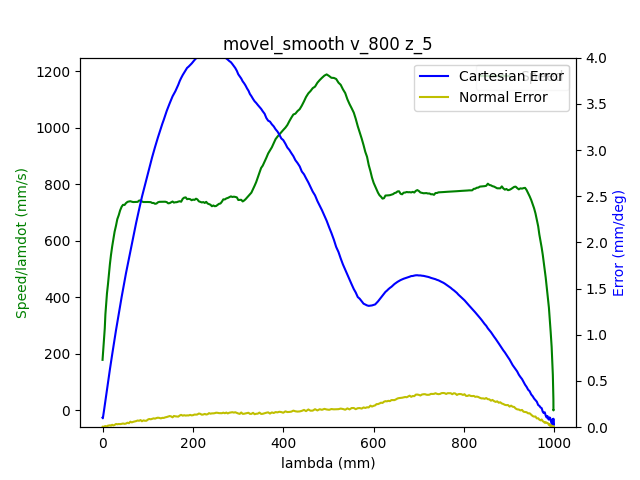

Data behind this chart, as committed beside it:
1.680525630303999901e+09, 0.000000000000000000e+00, -7.640318426945336139e-01, 5.200644838630102962e-01, 4.403465702781693587e-03, -1.376640664815291348e+00, -1.899398191714128936e+00, 5.478675788472799901e-01
1.680525630308000088e+09, 0.000000000000000000e+00, -7.640318426945336139e-01, 5.200644838630102962e-01, 4.403465702781693587e-03, -1.376640664815291348e+00, -1.899398191714128936e+00, 5.478675788472799901e-01
1.680525630313999891e+09, 0.000000000000000000e+00, -7.640318426945336139e-01, 5.200644838630102962e-01, 4.403465702781693587e-03, -1.376640664815291348e+00, -1.899398191714128936e+00, 5.478675788472799901e-01
1.680525630325999975e+09, 0.000000000000000000e+00, -7.640318426945336139e-01, 5.200644838630102962e-01, 4.403465702781693587e-03, -1.376640664815291348e+00, -1.899398191714128936e+00, 5.478675788472799901e-01
1.680525630329999924e+09, 0.000000000000000000e+00, -7.640318426945336139e-01, 5.200644838630102962e-01, 4.403465702781693587e-03, -1.376640664815291348e+00, -1.899398191714128936e+00, 5.478675788472799901e-01
1.680525630334000111e+09, 0.000000000000000000e+00, -7.640318426945336139e-01, 5.200644838630102962e-01, 4.403465702781693587e-03, -1.376640664815291348e+00, -1.899398191714128936e+00, 5.478675788472799901e-01
1.680525630338000059e+09, 0.000000000000000000e+00, -7.640318426945336139e-01, 5.200644838630102962e-01, 4.403465702781693587e-03, -1.376640664815291348e+00, -1.899398191714128936e+00, 5.478675788472799901e-01
1.680525630342000008e+09, 0.000000000000000000e+00, -7.640318426945336139e-01, 5.200644838630102962e-01, 4.403465702781693587e-03, -1.376640664815291348e+00, -1.899398191714128936e+00, 5.478675788472799901e-01
1.680525630345999956e+09, 0.000000000000000000e+00, -7.640318426945336139e-01, 5.200644838630102962e-01, 4.403465702781693587e-03, -1.376640664815291348e+00, -1.899398191714128936e+00, 5.478675788472799901e-01
1.680525630358999968e+09, 0.000000000000000000e+00, -7.640318426945336139e-01, 5.200644838630102962e-01, 4.403465702781693587e-03, -1.376640664815291348e+00, -1.899398191714128936e+00, 5.478675788472799901e-01
1.680525630374000072e+09, 1.000000000000000000e+00, -7.640318426945336139e-01, 5.200644838630102962e-01, 4.403465702781693587e-03, -1.376640664815291348e+00, -1.899398191714128936e+00, 5.478675788472799901e-01
1.680525630378000021e+09, 1.000000000000000000e+00, -7.636670688808668839e-01, 5.199004229133228350e-01, 4.382521751757761409e-03, -1.376179897892764847e+00, -1.899166062923613785e+00, 5.475604008989289895e-01
1.680525630381999969e+09, 1.000000000000000000e+00, -7.636670688808668839e-01, 5.199004229133228350e-01, 4.382521751757761409e-03, -1.376179897892764847e+00, -1.899166062923613785e+00, 5.475604008989289895e-01
1.680525630385999918e+09, 1.000000000000000000e+00, -7.626006727078984415e-01, 5.194239480275284482e-01, 4.305727264670011246e-03, -1.374762690540145549e+00, -1.898488875173840018e+00, 5.466406123831279995e-01
1.680525630390000105e+09, 1.000000000000000000e+00, -7.626006727078984415e-01, 5.194239480275284482e-01, 4.305727264670011246e-03, -1.374762690540145549e+00, -1.898488875173840018e+00, 5.466406123831279995e-01
1.680525630394000053e+09, 1.000000000000000000e+00, -7.612201172695708395e-01, 5.188113374600784589e-01, 4.206243497306334268e-03, -1.372971982727599238e+00, -1.897616210547842686e+00, 5.454886950768117471e-01
1.680525630398000002e+09, 1.000000000000000000e+00, -7.612201172695708395e-01, 5.188113374600784589e-01, 4.206243497306334268e-03, -1.372971982727599238e+00, -1.897616210547842686e+00, 5.454886950768117471e-01
1.680525630401999950e+09, 1.000000000000000000e+00, -7.598552697945112344e-01, 5.181987268926283585e-01, 4.118977034706617149e-03, -1.371179529585801138e+00, -1.896745291251097587e+00, 5.442983805269515640e-01
1.680525630405999899e+09, 1.000000000000000000e+00, -7.598552697945112344e-01, 5.181987268926283585e-01, 4.118977034706617149e-03, -1.371179529585801138e+00, -1.896745291251097587e+00, 5.442983805269515640e-01
1.680525630410000086e+09, 1.000000000000000000e+00, -7.584747143561837435e-01, 5.175756443496664083e-01, 4.019493267342941038e-03, -1.369371368480734930e+00, -1.895890079917620152e+00, 5.431482085498873236e-01
1.680525630414000034e+09, 1.000000000000000000e+00, -7.584747143561837435e-01, 5.175756443496664083e-01, 4.019493267342941038e-03, -1.369371368480734930e+00, -1.895890079917620152e+00, 5.431482085498873236e-01
1.680525630417999983e+09, 1.000000000000000000e+00, -7.570959042471082645e-01, 5.169630337822164190e-01, 3.921754829231258697e-03, -1.367578915338936829e+00, -1.895017415291623042e+00, 5.419578940000272516e-01
1.680525630421999931e+09, 1.000000000000000000e+00, -7.570959042471082645e-01, 5.169630337822164190e-01, 3.921754829231258697e-03, -1.367578915338936829e+00, -1.895017415291623042e+00, 5.419578940000272516e-01
1.680525630426000118e+09, 1.000000000000000000e+00, -7.557293114427966474e-01, 5.163504232147664297e-01, 3.834488366631542012e-03, -1.365770754233870621e+00, -1.894144750665625931e+00, 5.408059766937109991e-01
1.680525630430000067e+09, 1.000000000000000000e+00, -7.557293114427966474e-01, 5.163504232147664297e-01, 3.834488366631542012e-03, -1.365770754233870621e+00, -1.894144750665625931e+00, 5.408059766937109991e-01
1.680525630434000015e+09, 1.000000000000000000e+00, -7.543505013337211684e-01, 5.157360673180644284e-01, 3.735004599267865034e-03, -1.363980046421324532e+00, -1.893272086039628821e+00, 5.396174074731028281e-01
1.680525630437999964e+09, 1.000000000000000000e+00, -7.543505013337211684e-01, 5.157360673180644284e-01, 3.735004599267865034e-03, -1.363980046421324532e+00, -1.893272086039628821e+00, 5.396174074731028281e-01
1.680525630441999912e+09, 1.000000000000000000e+00, -7.529716912246456895e-01, 5.151147301043543791e-01, 3.637266161156182693e-03, -1.362187593279526432e+00, -1.892399421413631710e+00, 5.384654901667865756e-01
1.680525630446000099e+09, 1.000000000000000000e+00, -7.529716912246456895e-01, 5.151147301043543791e-01, 3.637266161156182693e-03, -1.362187593279526432e+00, -1.892399421413631710e+00, 5.384654901667865756e-01
1.680525630451999903e+09, 1.000000000000000000e+00, -7.515928811155700995e-01, 5.145021195369043898e-01, 3.549999698556466441e-03, -1.360379432174460224e+00, -1.891526756787634378e+00, 5.372751756169263926e-01
1.680525630457999945e+09, 1.000000000000000000e+00, -7.502262883112585934e-01, 5.138895089694544005e-01, 3.450515931192789463e-03, -1.358586979032662123e+00, -1.890655837490889279e+00, 5.361232583106101401e-01
1.680525630461999893e+09, 1.000000000000000000e+00, -7.502262883112585934e-01, 5.138895089694544005e-01, 3.450515931192789463e-03, -1.358586979032662123e+00, -1.890655837490889279e+00, 5.361232583106101401e-01
1.680525630466000080e+09, 1.000000000000000000e+00, -7.488474782021830034e-01, 5.132751530727523992e-01, 3.352777493081107122e-03, -1.356778817927595915e+00, -1.889783172864892169e+00, 5.349346890900020801e-01
1.680525630473000050e+09, 1.000000000000000000e+00, -7.474669227638556235e-01, 5.126625425053024099e-01, 3.263765701229396233e-03, -1.354986364785797814e+00, -1.888910508238895058e+00, 5.337827717836858277e-01
1.680525630476999998e+09, 1.000000000000000000e+00, -7.474669227638556235e-01, 5.126625425053024099e-01, 3.263765701229396233e-03, -1.354986364785797814e+00, -1.888910508238895058e+00, 5.337827717836858277e-01
1.680525630480999947e+09, 1.000000000000000000e+00, -7.461020752887960183e-01, 5.120412052915924717e-01, 3.166027263117713892e-03, -1.353195656973251504e+00, -1.888055296905417846e+00, 5.325924572338256446e-01
1.680525630484999895e+09, 1.000000000000000000e+00, -7.461020752887960183e-01, 5.120412052915924717e-01, 3.166027263117713892e-03, -1.353195656973251504e+00, -1.888055296905417846e+00, 5.325924572338256446e-01
1.680525630489000082e+09, 1.000000000000000000e+00, -7.447215198504685274e-01, 5.114268493948904704e-01, 3.066543495754036914e-03, -1.351387495868185296e+00, -1.887182632279420735e+00, 5.314422852567614042e-01
1.680525630493000031e+09, 1.000000000000000000e+00, -7.447215198504685274e-01, 5.114268493948904704e-01, 3.066543495754036914e-03, -1.351387495868185296e+00, -1.887182632279420735e+00, 5.314422852567614042e-01
1.680525630496999979e+09, 1.000000000000000000e+00, -7.433427097413929374e-01, 5.108142388274403700e-01, 2.979277033154320228e-03, -1.349595042726387195e+00, -1.886309967653423625e+00, 5.302519707069012211e-01
1.680525630500999928e+09, 1.000000000000000000e+00, -7.433427097413929374e-01, 5.108142388274403700e-01, 2.979277033154320228e-03, -1.349595042726387195e+00, -1.886309967653423625e+00, 5.302519707069012211e-01
1.680525630505000114e+09, 1.000000000000000000e+00, -7.419761169370813203e-01, 5.102016282599903807e-01, 2.881538595042637887e-03, -1.347786881621320987e+00, -1.885439048356678304e+00, 5.291000534005849687e-01
1.680525630509000063e+09, 1.000000000000000000e+00, -7.419761169370813203e-01, 5.102016282599903807e-01, 2.881538595042637887e-03, -1.347786881621320987e+00, -1.885439048356678304e+00, 5.291000534005849687e-01
1.680525630513999939e+09, 1.000000000000000000e+00, -7.405973068280059524e-01, 5.095802910462804425e-01, 2.782054827678960909e-03, -1.345994428479522886e+00, -1.884566383730681194e+00, 5.279114841799767976e-01
1.680525630517999887e+09, 1.000000000000000000e+00, -7.405973068280059524e-01, 5.095802910462804425e-01, 2.782054827678960909e-03, -1.345994428479522886e+00, -1.884566383730681194e+00, 5.279114841799767976e-01
1.680525630522000074e+09, 1.000000000000000000e+00, -7.392184967189303624e-01, 5.089659351495784412e-01, 2.694788365079245091e-03, -1.344203720666976798e+00, -1.883693719104684083e+00, 5.267595668736606562e-01
1.680525630529000044e+09, 1.000000000000000000e+00, -7.378396866098548834e-01, 5.083533245821284519e-01, 2.595304597715568113e-03, -1.342393814232658578e+00, -1.882821054478686973e+00, 5.255692523238004732e-01
1.680525630532999992e+09, 1.000000000000000000e+00, -7.378396866098548834e-01, 5.083533245821284519e-01, 2.595304597715568113e-03, -1.342393814232658578e+00, -1.882821054478686973e+00, 5.255692523238004732e-01
1.680525630536999941e+09, 1.000000000000000000e+00, -7.364730938055432663e-01, 5.077407140146783515e-01, 2.497566159603885772e-03, -1.340603106420112489e+00, -1.881948389852689640e+00, 5.244190803467362327e-01
1.680525630540999889e+09, 1.000000000000000000e+00, -7.364730938055432663e-01, 5.077407140146783515e-01, 2.497566159603885772e-03, -1.340603106420112489e+00, -1.881948389852689640e+00, 5.244190803467362327e-01
1.680525630545000076e+09, 1.000000000000000000e+00, -7.350942836964677873e-01, 5.071193768009684133e-01, 2.410299697004169087e-03, -1.338794945315046503e+00, -1.881093178519212428e+00, 5.232287657968760497e-01
1.680525630549000025e+09, 1.000000000000000000e+00, -7.350942836964677873e-01, 5.071193768009684133e-01, 2.410299697004169087e-03, -1.338794945315046503e+00, -1.881093178519212428e+00, 5.232287657968760497e-01
1.680525630552999973e+09, 1.000000000000000000e+00, -7.337137282581401854e-01, 5.065050209042664120e-01, 2.310815929640492108e-03, -1.337002492173248180e+00, -1.880220513893215317e+00, 5.220768484905597973e-01
1.680525630556999922e+09, 1.000000000000000000e+00, -7.337137282581401854e-01, 5.065050209042664120e-01, 2.310815929640492108e-03, -1.337002492173248180e+00, -1.880220513893215317e+00, 5.220768484905597973e-01
1.680525630561000109e+09, 1.000000000000000000e+00, -7.323488807830806913e-01, 5.058924103368163117e-01, 2.213077491528809768e-03, -1.335210039031450080e+00, -1.879349594596469997e+00, 5.208865339406997252e-01
1.680525630565000057e+09, 1.000000000000000000e+00, -7.323488807830806913e-01, 5.058924103368163117e-01, 2.213077491528809768e-03, -1.335210039031450080e+00, -1.879349594596469997e+00, 5.208865339406997252e-01
1.680525630569000006e+09, 1.000000000000000000e+00, -7.309683253447530893e-01, 5.052797997693663223e-01, 2.124065699677099312e-03, -1.333401877926383872e+00, -1.878476929970472886e+00, 5.197363619636353738e-01
1.680525630572999954e+09, 1.000000000000000000e+00, -7.309683253447530893e-01, 5.052797997693663223e-01, 2.124065699677099312e-03, -1.333401877926383872e+00, -1.878476929970472886e+00, 5.197363619636353738e-01
1.680525630578000069e+09, 1.000000000000000000e+00, -7.295895152356776103e-01, 5.046567172264043721e-01, 2.026327261565416538e-03, -1.331611170113837561e+00, -1.877604265344475776e+00, 5.185460474137753017e-01
1.680525630582000017e+09, 1.000000000000000000e+00, -7.295895152356776103e-01, 5.046567172264043721e-01, 2.026327261565416538e-03, -1.331611170113837561e+00, -1.877604265344475776e+00, 5.185460474137753017e-01
1.680525630588000059e+09, 1.000000000000000000e+00, -7.282229224313661042e-01, 5.040441066589543828e-01, 1.926843494201739776e-03, -1.329801263679519341e+00, -1.876731600718478665e+00, 5.173557328639151187e-01
... 2,130 more rows
